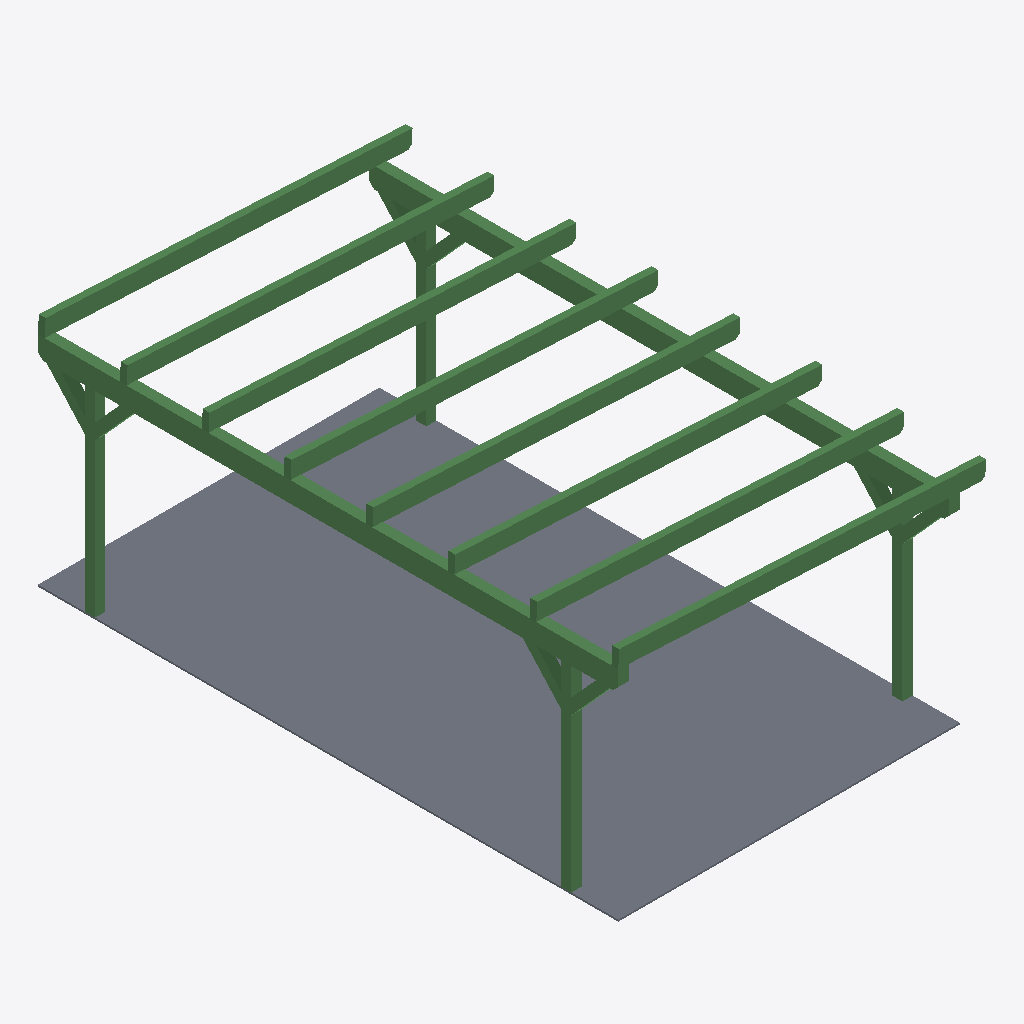
Isometric view of an IFC building model (IFC-SPF (STEP), schema IFC4, length unit metre), seen from the south-west, elements coloured by IFC class: 22 beams (green), 1 slab (grey).
Extent 4.3 m × 6.8 m × 2.8 m (x, y, z). Storeys (1): Fundament at 0.00 m. Elements (23): 22 IfcBeam, 1 IfcSlab.

HEADER;
FILE_DESCRIPTION(('ViewDefinition [ReferenceView_V1.2]','ExchangeRequirement [Architecture]'),'2;1');
FILE_NAME('','2026-08-25T10:39:46',(''),('',''),'','cadwork version 32.0 Build 533','');
FILE_SCHEMA(('IFC4'));
ENDSEC;
DATA;
#1=IFCPROJECT('2OV$NuWyD4IxBc83jKxCux',#7,'',$,$,$,$,(#16),#11);
#23=IFCSITE('2rjQl5y6T7AuBlwqO_0nlc',#7,'Projekt','IfcSite',$,#24,$,$,.ELEMENT.,$,$,0.0,$,#27);
#29=IFCBUILDING('1gzFqMsV1ETh7oiOHzblWl',#7,'Gebäude 1','',$,#30,$,$,.ELEMENT.,$,$,$);
#34=IFCBUILDINGSTOREY('0VmIOYewP9GvxjaD7IRtiG',#7,'Fundament','',$,#35,$,$,.ELEMENT.,-0.005);
#39=IFCSLAB('3sr6MjNHHFfg7RuN$D__P$',#7,'Bodenplatte','',$,#40,#44,$,.NOTDEFINED.);
#135=IFCBEAM('2Fp0w2ivP7sPJWfTSOMZ$R',#7,'Pfette','',$,#136,#139,$,.BEAM.);
#157=IFCBEAM('3duflMuVPBYvD8NgEgiL90',#7,'Pfette','',$,#158,#161,$,.BEAM.);
#323=IFCBEAM('2EjbCHV7H4B92ZysAeXB4p',#7,'Sparren','',$,#324,#327,$,.BEAM.);
#218=IFCBEAM('2yBEJkjBL35xn5kOrHVBAi',#7,'Sparren','',$,#219,#222,$,.BEAM.);
#197=IFCBEAM('1rUzKoeSf82AJ5tjpRF2TI',#7,'Sparren','',$,#198,#201,$,.BEAM.);
#239=IFCBEAM('2WNIXkRob75QgthW0k2GMz',#7,'Sparren','',$,#240,#243,$,.BEAM.);
#281=IFCBEAM('2tcSQROn95uBMRuAypwLRR',#7,'Sparren','',$,#282,#285,$,.BEAM.);
#174=IFCBEAM('3BKVJ5gY54fQTmqwrPOhnA',#7,'Sparren','',$,#175,#180,$,.BEAM.);
#302=IFCBEAM('2VXgLQTKv0iwVCMOa_x7Zt',#7,'Sparren','',$,#303,#306,$,.BEAM.);
#260=IFCBEAM('1AEooNo9HEFxH_5vEuPy6$',#7,'Sparren','',$,#261,#264,$,.BEAM.);
#65=IFCBEAM('22cszfISn3uvv0cm5qZQb$',#7,'Stiel','',$,#66,#70,$,.BEAM.);
#378=IFCBEAM('1RD4xMwUDALhDlR4WqdGn1',#7,'Stiel','',$,#379,#382,$,.BEAM.);
#120=IFCBEAM('2xfNpXVfH9VguMH0ijQehB',#7,'Stiel','',$,#121,#124,$,.BEAM.);
#427=IFCBEAM('3gflX7Gln4vPIWrF1mRIbi',#7,'Stiel','',$,#428,#431,$,.BEAM.);
#410=IFCBEAM('090ourKkr3Q8En0agBVouL',#7,'Kopfband','',$,#411,#416,$,.BEAM.);
#103=IFCBEAM('3Mri08qEPCC8$6U8ca5wXW',#7,'Kopfband','',$,#104,#109,$,.BEAM.);
#361=IFCBEAM('1flEgwv6bAUPWuSB42aJPr',#7,'Kopfband','',$,#362,#367,$,.BEAM.);
#344=IFCBEAM('0eOBa0YijFAh1iURZG9LaJ',#7,'Kopfband','',$,#345,#350,$,.BEAM.);
#86=IFCBEAM('0Epb_69CP9OOg_4wl22fwd',#7,'Kopfband','',$,#87,#92,$,.BEAM.);
#459=IFCBEAM('2vNhuDOaTDug_OC4A7oUwo',#7,'Kopfband','',$,#460,#465,$,.BEAM.);
#393=IFCBEAM('15NEVZ1514Sv4zupvHK7CF',#7,'Kopfband','',$,#394,#399,$,.BEAM.);
#442=IFCBEAM('3ramh9iSvAf9j6b2_WdPWa',#7,'Kopfband','',$,#443,#448,$,.BEAM.);
ENDSEC;
